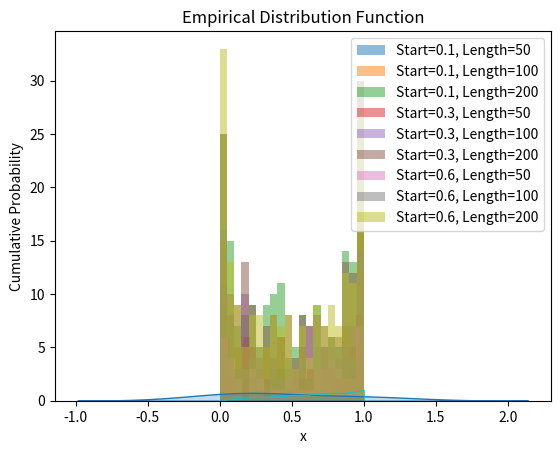

Python code for this plot:
import numpy as np
import matplotlib.pyplot as plt
import seaborn as sns

# Define the dynamic system function
def dynamic_system(x):
    return 4 * x * (1 - x)

# Simulate the trajectory for a given number of iterations
def simulate_trajectory(x0, iterations):
    trajectory = [x0]
    for _ in range(iterations):
        x0 = dynamic_system(x0)
        trajectory.append(x0)
    return np.array(trajectory)

# Function to plot histograms of trajectory sections
def plot_trajectory_histograms(starting_points, iterations, section_lengths):
    for start_point in starting_points:
        trajectory = simulate_trajectory(start_point, iterations)
        for length in section_lengths:
            plt.hist(trajectory[:length], bins=20, alpha=0.5, label=f'Start={start_point}, Length={length}')
        plt.title('Histograms of Trajectory Sections')
        plt.xlabel('x')
        plt.ylabel('Frequency')
        plt.legend()
        plt.show()

# Function to plot density plot of the invariant measure
def plot_invariant_measure_density(starting_points, iterations):
    final_points = []
    for start_point in starting_points:
        trajectory = simulate_trajectory(start_point, iterations)
        final_points.append(trajectory[-1])

    sns.kdeplot(final_points, shade=True)
    plt.title('Density Plot of Invariant Measure')
    plt.xlabel('x')
    plt.ylabel('Density')
    plt.show()

# Function to plot empirical distribution function
def plot_empirical_distribution(starting_points, iterations):
    all_points = []
    for start_point in starting_points:
        trajectory = simulate_trajectory(start_point, iterations)
        all_points.extend(trajectory)

    plt.hist(all_points, bins=50, density=True, cumulative=True, alpha=0.8, histtype='step')
    plt.title('Empirical Distribution Function')
    plt.xlabel('x')
    plt.ylabel('Cumulative Probability')
    plt.show()

# Example usage
starting_points = [0.1, 0.3, 0.6]
iterations = 1000
section_lengths = [50, 100, 200]

plot_trajectory_histograms(starting_points, iterations, section_lengths)
plot_invariant_measure_density(starting_points, iterations)
plot_empirical_distribution(starting_points, iterations)

# Exercise 3:
#The histograms reveal a random dispersion of function values across the interval, concentrating notably at its extremes. However, near fixed points, especially with an initial condition of x = 0.5, rapid convergence shifts the pattern, centering the histogram around x = 0. Our Chaos Theory study confirms the function's chaotic nature, elucidating the instability of fixed points. Chaotic systems, inherently sensitive to initial conditions, exhibit divergent trajectories with minor variations, accentuating the inherent instability of fixed points. This sensitivity, coupled with the observation of intricate structures in trajectories and distribution functions, highlights the characteristic behavior of chaotic dynamical systems.